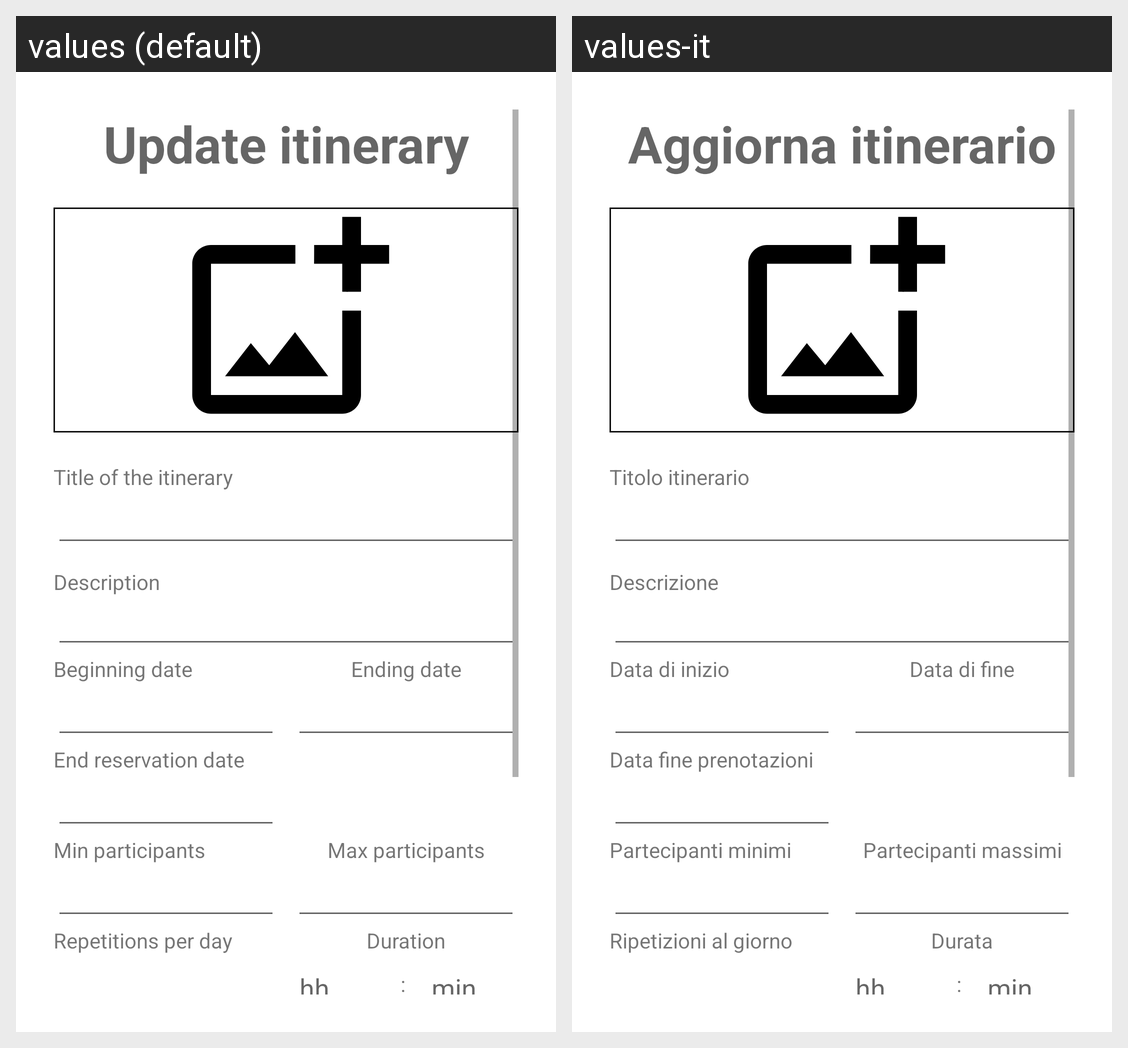

The Android screen above is rendered under two locales of the same app. Produce the string resources it draws, with the default and per-locale values.
Android screen res/layout/activity_itinerary_update.xml rendered under 2 locales, left to right: values (default), values-it. Device: Nexus 5 (rendered at 1080×1920; each locale shown at half size, 540×960, under a caption strip naming it); theme AppTheme.
Strings drawn on this screen, with the default value and each locale's value (text and hints the layout hard-codes, and strings that could not be matched under every locale, appear in the picture but are not listed):

edit_itinerary
  values: Update itinerary
  values-it: Aggiorna itinerario

itinerary_title
  values: Title of the itinerary
  values-it: Titolo itinerario

itinerary_description
  values: Description
  values-it: Descrizione

beginning_date
  values: Beginning date
  values-it: Data di inizio

ending_date
  values: Ending date
  values-it: Data di fine

reservation_date
  values: End reservation date
  values-it: Data fine prenotazioni

minimum_participants
  values: Min participants
  values-it: Partecipanti minimi

maximum_participants
  values: Max participants
  values-it: Partecipanti massimi

repetitions
  values: Repetitions per day
  values-it: Ripetizioni al giorno

duration
  values: Duration
  values-it: Durata

hours
  values: hh
  values-it: hh

separator
  values: :
  values-it: :  [not translated; the default value is used]

minutes
  values: min
  values-it: min
